Run: headless pygame with SDL's dummy video driver; simulated clock (each Clock.tick advances the game by its frame time, no real sleeping); random seed 0; keys injected as events and as key.get_pressed() state; no mouse input.
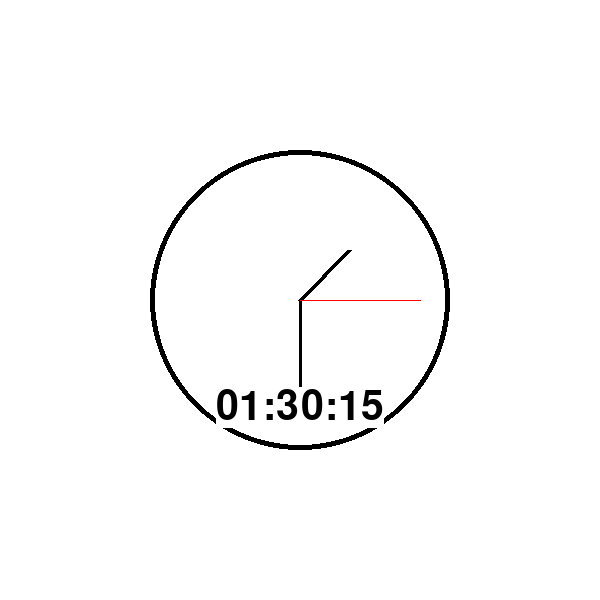
Frame 1 of 4 · flips 1–60 · no input
Frame 2 of 4 · flips 61–180 · tapped SPACE, RETURN · held RIGHT (→), D · screen unchanged from frame 1, image omitted
Frame 3 of 4 · flips 181–300 · held DOWN (↓), S · screen unchanged from frame 2, image omitted
Frame 4 of 4 · flips 301–420 · held LEFT (←), A, UP (↑), W · screen unchanged from frame 3, image omitted

The pygame program that drew these frames:

import time
from datetime import datetime
import pygame
import math

HEIGHT = 600
WIDTH = 600
running = True

pygame.init()
screen = pygame.display.set_mode((WIDTH, HEIGHT))
pygame.display.set_caption("Clock")
clock = pygame.time.Clock()

time_font = pygame.font.SysFont('impact', 60)
capture_font = pygame.font.SysFont('impact', 30)


while running:
    
    for event in pygame.event.get():
        if event.type == pygame.QUIT:
            running = False
    
    screen.fill("white")

    # Lấy thời gian hiện tại
    now = datetime.now()
    HOUR = now.hour
    MINUTE = now.minute
    SECOND = now.second

    #chuẩn hóa thời gian hiện tại với 2 chữ số mỗi đơn vị
    time_text = time_font.render(f"{HOUR:02d}:{MINUTE:02d}:{SECOND:02d}", True, "black", "white")
    #in một cái capture text lên màn hình
    # capture_text = capture_font.render("Current time", True, "black", "white")
    # screen.blit(capture_text, (120, 10))
    #xấu nên bị xóa:))))
    
    # Vẽ kim giờ
    #chuyển HOUR sang góc
    hour_angle = (HOUR % 12 + MINUTE / 60) * 30
    hour_radian = math.radians(hour_angle - 90) 
    #tính góc cho kim giò
    hour_x = WIDTH // 2 + 70 * math.cos(hour_radian)
    hour_y = HEIGHT // 2 + 70 * math.sin(hour_radian)
    #vẽ ra màn hình
    pygame.draw.line(screen, "black", (WIDTH // 2, HEIGHT // 2), (hour_x, hour_y), 5)

    # Vẽ kim phút
    # tính góc kim phút
    minute_angle = MINUTE * 6 
    minute_radian = math.radians(minute_angle - 90) 
    '''
        giả sử tâm của vòng tròn đồng hồ là O, kim giờ là bán kính của 1 đường tròn nhỏ 70 pixel
        quay quanh tâm, có góc kim giờ => tính được vị trí của điểm cuối đoạn thẳng=> vẽ
    '''
    minute_x = WIDTH // 2 + 100 * math.cos(minute_radian)
    minute_y = HEIGHT // 2 + 100 * math.sin(minute_radian)
    
    pygame.draw.line(screen, "black", (WIDTH // 2, HEIGHT // 2), (minute_x, minute_y), 3)

    # Vẽ kim giây
    second_angle = SECOND * 6  # Mỗi giây tương ứng 6 độ
    second_radian = math.radians(second_angle - 90)  # Chuyển sang radian và điều chỉnh góc -90 độ
    second_x = WIDTH // 2 + 120 * math.cos(second_radian)
    second_y = HEIGHT // 2 + 120 * math.sin(second_radian)
    pygame.draw.line(screen, "red", (WIDTH // 2, HEIGHT // 2), (second_x, second_y), 1)

    # Vẽ vòng tròn đồng hồ
    pygame.draw.circle(screen, "black", (WIDTH//2, HEIGHT//2), 150, 5)
    
    
    # Vẽ thời gian hiện tại lên màn hình
    screen.blit(time_text, (WIDTH//2 - time_text.get_width()//2, HEIGHT//2 + 2 * time_text.get_height() + 5))
    
    # Cập nhật màn hình và điều chỉnh tốc độ lặp
    pygame.display.flip()
    clock.tick(1)

pygame.quit()
